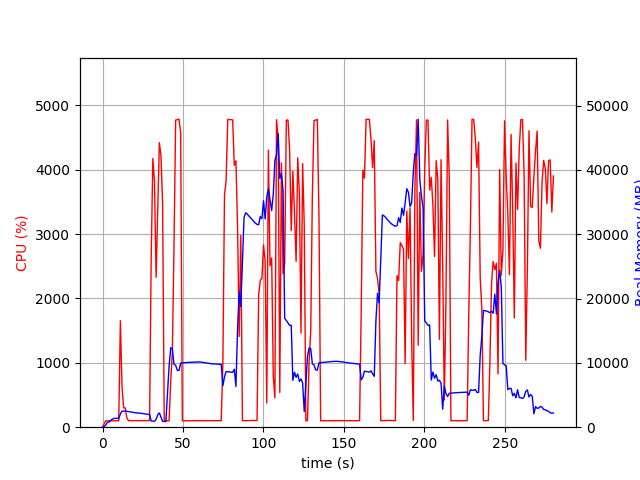

The table this chart was drawn from, first rows:
elapsed_time, nproc, cpu, mem_real, mem_virtual
4.291534423828125e-05, 1, 0.0, 7.746, 3185
1.006, 1, 52.7, 102.8, 773.3
2.013, 1, 100.2, 334.8, 1893
3.021, 1, 99.3, 758.8, 3179
4.028, 1, 100.3, 806.8, 3179
5.035, 1, 100.3, 1051, 3179
6.042, 1, 99.2, 1253, 5739
7.049, 1, 100.3, 1373, 5227
8.056, 1, 99.3, 1373, 5227
9.062, 1, 100.4, 1371, 5227
10.07, 1, 100.4, 1371, 5227
11.08, 1, 1654, 2065, 9808
12.08, 1, 632.6, 2496, 10229
13.09, 1, 300.0, 2496, 10229
14.1, 1, 300.0, 2500, 10293
15.1, 1, 146.0, 2468, 10293
16.11, 1, 101.3, 2439, 10293
17.12, 1, 103.3, 2381, 10293
18.13, 1, 101.3, 2348, 10293
19.13, 1, 101.4, 2294, 10293
20.14, 1, 102.3, 2260, 10293
21.15, 1, 101.1, 2217, 10293
22.16, 1, 101.1, 2216, 10293
23.16, 1, 101.1, 2157, 10389
24.17, 1, 100.2, 2156, 10389
25.18, 1, 101.1, 2112, 10389
26.19, 1, 101.0, 2072, 10389
27.2, 1, 101.1, 2036, 10389
28.21, 1, 101.1, 2002, 10389
29.22, 1, 102.0, 1986, 10389
30.23, 1, 2621, 963.5, 10425
31.25, 1, 4174, 947.4, 10425
32.26, 1, 3824, 920.2, 10461
33.28, 1, 2329, 1211, 11057
34.28, 1, 3386, 1924, 11057
35.3, 1, 4422, 2223, 11057
36.3, 1, 4220, 1546, 11057
37.32, 1, 3468, 903.1, 12091
38.33, 1, 101.3, 880.5, 12091
39.34, 1, 100.3, 871.6, 12091
40.34, 1, 99.2, 5186, 38411
41.35, 1, 100.3, 9522, 38411
42.36, 1, 704.6, 12366, 38411
43.37, 1, 1162, 12221, 38411
44.37, 1, 2768, 9782, 38411
45.42, 1, 4772, 9622, 38411
46.46, 1, 4779, 8832, 38411
47.51, 1, 4786, 8825, 38411
48.55, 1, 4576, 9967, 39167
49.56, 1, 99.2, 9997, 39167
50.57, 1, 100.2, 10022, 39167
51.57, 1, 100.4, 10041, 39167
52.58, 1, 100.2, 10071, 39167
53.59, 1, 100.2, 10083, 39167
54.59, 1, 101.2, 10095, 39167
55.6, 1, 99.4, 10116, 39167
56.61, 1, 101.2, 10134, 39167
57.62, 1, 100.3, 10133, 39167
58.62, 1, 101.3, 10150, 39167
59.63, 1, 101.3, 10141, 39167
... 218 more rows
